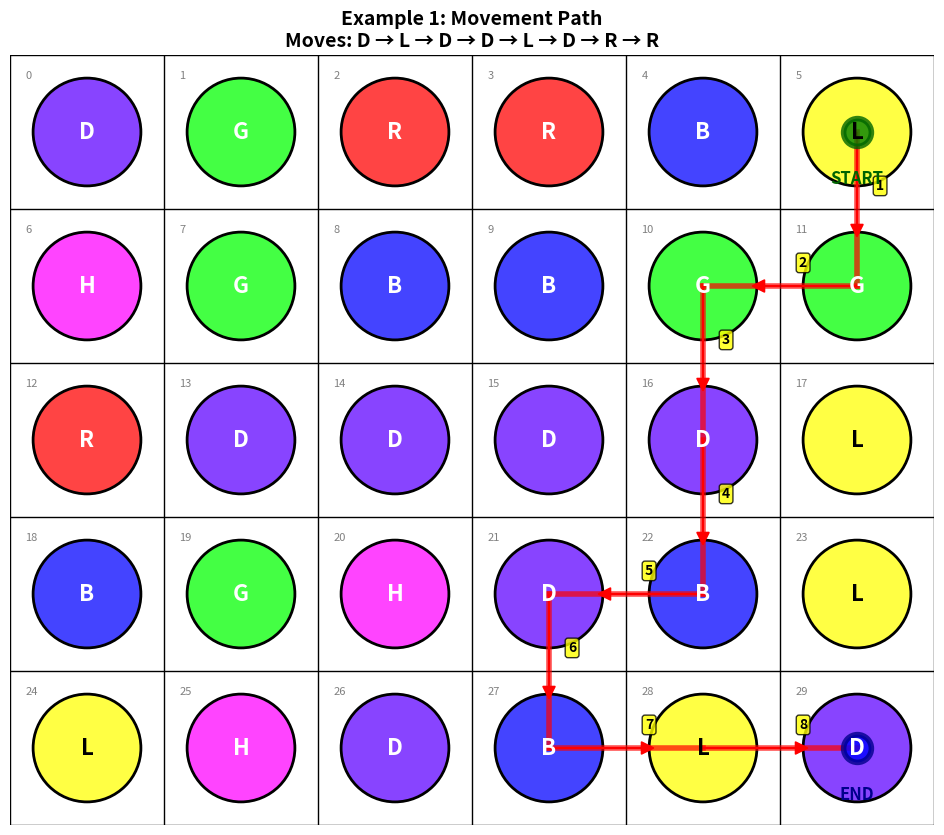
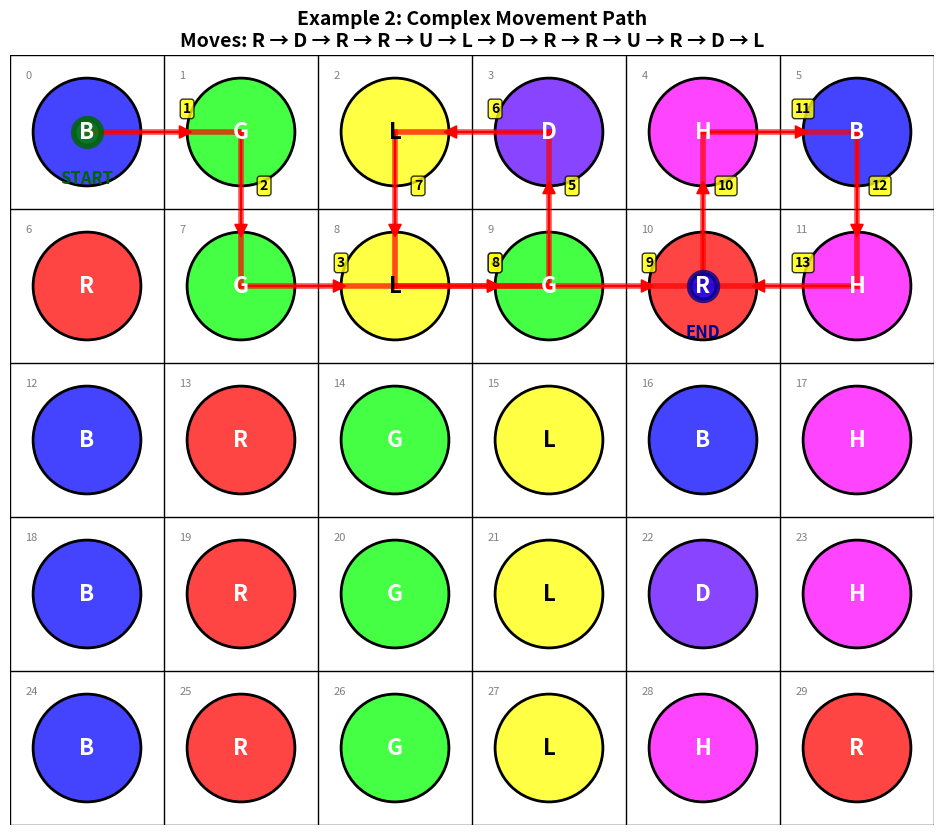
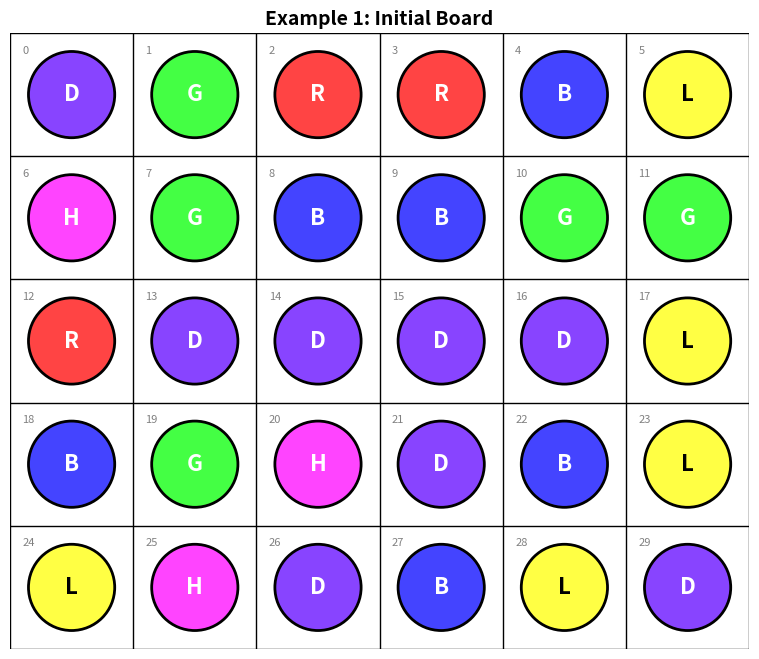
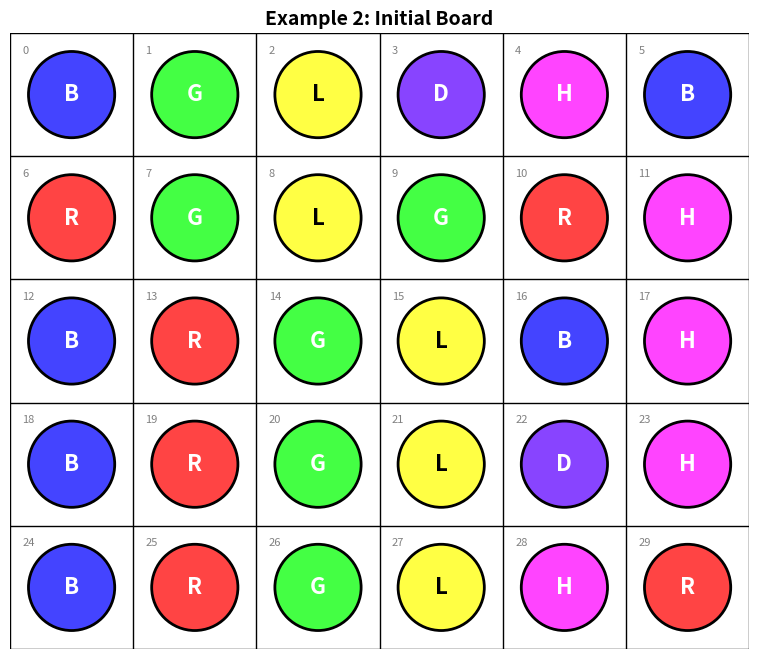

The matplotlib source for these figures, in order:
#!/usr/bin/env python3
"""
Simple Puzzle & Dragons board visualization
"""

import matplotlib.pyplot as plt
import matplotlib.patches as patches
import numpy as np

class PuzzleVisualizer:
    def __init__(self, rows=5, cols=6):
        self.rows = rows
        self.cols = cols
        
        # Color mapping for different orbs
        self.orb_colors = {
            'R': '#FF4444',  # Red - Fire
            'B': '#4444FF',  # Blue - Water  
            'G': '#44FF44',  # Green - Wood
            'L': '#FFFF44',  # Light/Yellow
            'D': '#8844FF',  # Dark/Purple
            'H': '#FF44FF',  # Heart/Pink
            'J': '#888888',  # Jammer/Gray
            'P': '#44FFFF',  # Poison/Cyan
            'E': '#FF8844',  # Bomb/Orange
            ' ': '#FFFFFF'   # Empty/White
        }
        
        self.direction_map = {
            'U': (-1, 0),  # Up
            'D': (1, 0),   # Down
            'L': (0, -1),  # Left
            'R': (0, 1)    # Right
        }
    
    def board_to_matrix(self, board_string):
        """Convert board string to 2D matrix"""
        matrix = []
        for i in range(self.rows):
            row = []
            for j in range(self.cols):
                idx = i * self.cols + j
                if idx < len(board_string):
                    row.append(board_string[idx])
                else:
                    row.append(' ')
            matrix.append(row)
        return matrix
    
    def index_to_pos(self, index):
        """Convert linear index to (row, col) position"""
        return divmod(index, self.cols)
    
    def calculate_path(self, start_index, moves):
        """Calculate the full path from start position and moves"""
        path = [self.index_to_pos(start_index)]
        current_row, current_col = path[0]
        
        for move in moves:
            if move in self.direction_map:
                dr, dc = self.direction_map[move]
                current_row = max(0, min(self.rows - 1, current_row + dr))
                current_col = max(0, min(self.cols - 1, current_col + dc))
                path.append((current_row, current_col))
        
        return path
    
    def visualize_board_with_path(self, board_string, start_pos, moves, title="Puzzle Board"):
        """Create a visual representation of the board with movement path"""
        matrix = self.board_to_matrix(board_string)
        path = self.calculate_path(start_pos, moves)
        
        fig, ax = plt.subplots(figsize=(12, 10))
        
        # Draw board grid and orbs
        for i in range(self.rows):
            for j in range(self.cols):
                orb = matrix[i][j]
                color = self.orb_colors.get(orb, '#CCCCCC')
                
                # Draw orb circle
                circle = patches.Circle((j + 0.5, self.rows - i - 0.5), 0.35, 
                                      facecolor=color, edgecolor='black', linewidth=2)
                ax.add_patch(circle)
                
                # Add orb text
                ax.text(j + 0.5, self.rows - i - 0.5, orb, 
                       ha='center', va='center', fontsize=16, fontweight='bold', 
                       color='white' if orb != 'L' else 'black')
                
                # Add position indices (small text)
                pos_idx = i * self.cols + j
                ax.text(j + 0.1, self.rows - i - 0.1, str(pos_idx), 
                       ha='left', va='top', fontsize=8, color='gray')
        
        # Draw grid lines
        for i in range(self.rows + 1):
            ax.axhline(i, color='black', linewidth=1)
        for j in range(self.cols + 1):
            ax.axvline(j, color='black', linewidth=1)
        
        # Draw path
        if len(path) > 1:
            # Convert path positions to plot coordinates
            path_x = [pos[1] + 0.5 for pos in path]
            path_y = [self.rows - pos[0] - 0.5 for pos in path]
            
            # Draw path line with step numbers
            for i in range(len(path_x) - 1):
                # Draw line segment
                ax.plot([path_x[i], path_x[i+1]], [path_y[i], path_y[i+1]], 
                       'r-', linewidth=4, alpha=0.7)
                
                # Draw arrow
                dx = path_x[i+1] - path_x[i]
                dy = path_y[i+1] - path_y[i]
                ax.arrow(path_x[i], path_y[i], dx*0.6, dy*0.6, 
                        head_width=0.08, head_length=0.08, fc='red', ec='red')
                
                # Add step number
                mid_x = (path_x[i] + path_x[i+1]) / 2
                mid_y = (path_y[i] + path_y[i+1]) / 2
                ax.text(mid_x + 0.15, mid_y + 0.15, str(i+1), 
                       ha='center', va='center', fontsize=10, fontweight='bold',
                       bbox=dict(boxstyle="round,pad=0.2", facecolor='yellow', alpha=0.8))
            
            # Mark start position
            start_row, start_col = self.index_to_pos(start_pos)
            ax.plot(start_col + 0.5, self.rows - start_row - 0.5, 'go', 
                   markersize=20, markeredgecolor='darkgreen', markeredgewidth=4, alpha=0.8)
            ax.text(start_col + 0.5, self.rows - start_row - 0.8, 'START', 
                   ha='center', va='center', fontsize=12, fontweight='bold', color='darkgreen')
            
            # Mark end position
            end_row, end_col = path[-1]
            ax.plot(end_col + 0.5, self.rows - end_row - 0.5, 'bo', 
                   markersize=20, markeredgecolor='darkblue', markeredgewidth=4, alpha=0.8)
            ax.text(end_col + 0.5, self.rows - end_row - 0.8, 'END', 
                   ha='center', va='center', fontsize=12, fontweight='bold', color='darkblue')
        
        ax.set_xlim(0, self.cols)
        ax.set_ylim(0, self.rows)
        ax.set_aspect('equal')
        ax.set_title(f"{title}\nMoves: {' → '.join(moves)}", fontsize=14, fontweight='bold')
        ax.axis('off')
        
        return fig, ax
    
    def visualize_board_simple(self, board_string, title="Puzzle Board"):
        """Create a simple visual representation of the board"""
        matrix = self.board_to_matrix(board_string)
        
        fig, ax = plt.subplots(figsize=(10, 8))
        
        # Draw board grid and orbs
        for i in range(self.rows):
            for j in range(self.cols):
                orb = matrix[i][j]
                color = self.orb_colors.get(orb, '#CCCCCC')
                
                # Draw orb circle
                circle = patches.Circle((j + 0.5, self.rows - i - 0.5), 0.35, 
                                      facecolor=color, edgecolor='black', linewidth=2)
                ax.add_patch(circle)
                
                # Add orb text
                ax.text(j + 0.5, self.rows - i - 0.5, orb, 
                       ha='center', va='center', fontsize=16, fontweight='bold', 
                       color='white' if orb != 'L' else 'black')
                
                # Add position indices
                pos_idx = i * self.cols + j
                ax.text(j + 0.1, self.rows - i - 0.1, str(pos_idx), 
                       ha='left', va='top', fontsize=8, color='gray')
        
        # Draw grid lines
        for i in range(self.rows + 1):
            ax.axhline(i, color='black', linewidth=1)
        for j in range(self.cols + 1):
            ax.axvline(j, color='black', linewidth=1)
        
        ax.set_xlim(0, self.cols)
        ax.set_ylim(0, self.rows)
        ax.set_aspect('equal')
        ax.set_title(title, fontsize=14, fontweight='bold')
        ax.axis('off')
        
        return fig, ax

def demo_visualization():
    """Demo with known solver results"""
    visualizer = PuzzleVisualizer()
    
    # Example 1: From our previous test
    print("=== DEMO 1: Simple Case ===")
    board1 = "DGRRBLHGBBGGRDDDDLBGHDBLLHDBLD"
    start_pos1 = 5
    moves1 = ['D', 'L', 'D', 'D', 'L', 'D', 'R', 'R']
    
    print(f"Board: {board1}")
    print(f"Start Position: {start_pos1} (Row {start_pos1//6}, Col {start_pos1%6})")
    print(f"Moves: {' -> '.join(moves1)} ({len(moves1)} steps)")
    
    # Create visualizations
    fig1, ax1 = visualizer.visualize_board_with_path(board1, start_pos1, moves1, 
                                                    "Example 1: Movement Path")
    fig1.savefig('demo1_path.png', dpi=300, bbox_inches='tight')
    
    # Example 2: More complex case
    print("\n=== DEMO 2: Complex Case ===")
    board2 = "BGLDHBRGLGRHBRGLBHBRGLDHBRGLHR"
    start_pos2 = 0
    moves2 = ['R', 'D', 'R', 'R', 'U', 'L', 'D', 'R', 'R', 'U', 'R', 'D', 'L']
    
    print(f"Board: {board2}")
    print(f"Start Position: {start_pos2} (Row {start_pos2//6}, Col {start_pos2%6})")
    print(f"Moves: {' -> '.join(moves2)} ({len(moves2)} steps)")
    
    fig2, ax2 = visualizer.visualize_board_with_path(board2, start_pos2, moves2, 
                                                    "Example 2: Complex Movement Path")
    fig2.savefig('demo2_path.png', dpi=300, bbox_inches='tight')
    
    # Show just the boards for comparison
    fig3, ax3 = visualizer.visualize_board_simple(board1, "Example 1: Initial Board")
    fig3.savefig('demo1_initial.png', dpi=300, bbox_inches='tight')
    
    fig4, ax4 = visualizer.visualize_board_simple(board2, "Example 2: Initial Board")
    fig4.savefig('demo2_initial.png', dpi=300, bbox_inches='tight')
    
    print("\n=== PATH ANALYSIS ===")
    
    # Analyze paths
    for demo_num, (board, start_pos, moves) in enumerate([(board1, start_pos1, moves1), 
                                                          (board2, start_pos2, moves2)], 1):
        print(f"\nDemo {demo_num} Path Details:")
        path = visualizer.calculate_path(start_pos, moves)
        for i, (row, col) in enumerate(path):
            if i == 0:
                print(f"  Step {i}: START at ({row}, {col}) - Index {row*6 + col} - Orb: {board[row*6 + col]}")
            else:
                move = moves[i-1]
                print(f"  Step {i}: Move {move} to ({row}, {col}) - Index {row*6 + col} - Orb: {board[row*6 + col]}")
    
    plt.show()

if __name__ == "__main__":
    demo_visualization()